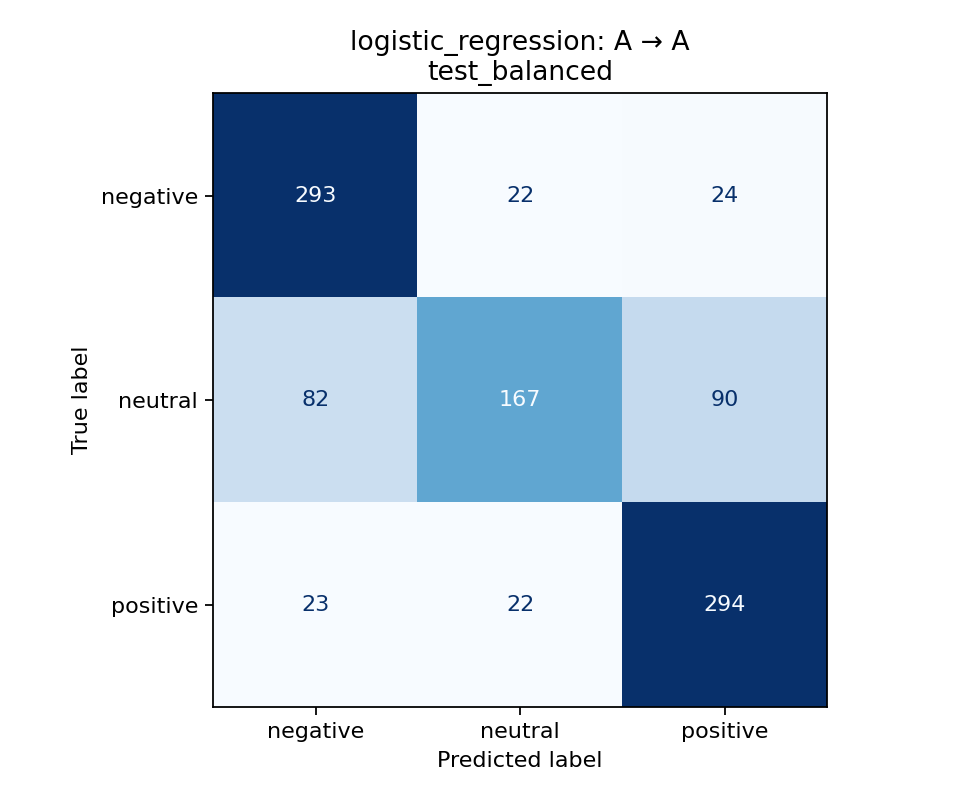

Source data for this figure (header and first rows):
true_label, negative, neutral, positive
negative, 293, 22, 24
neutral, 82, 167, 90
positive, 23, 22, 294
